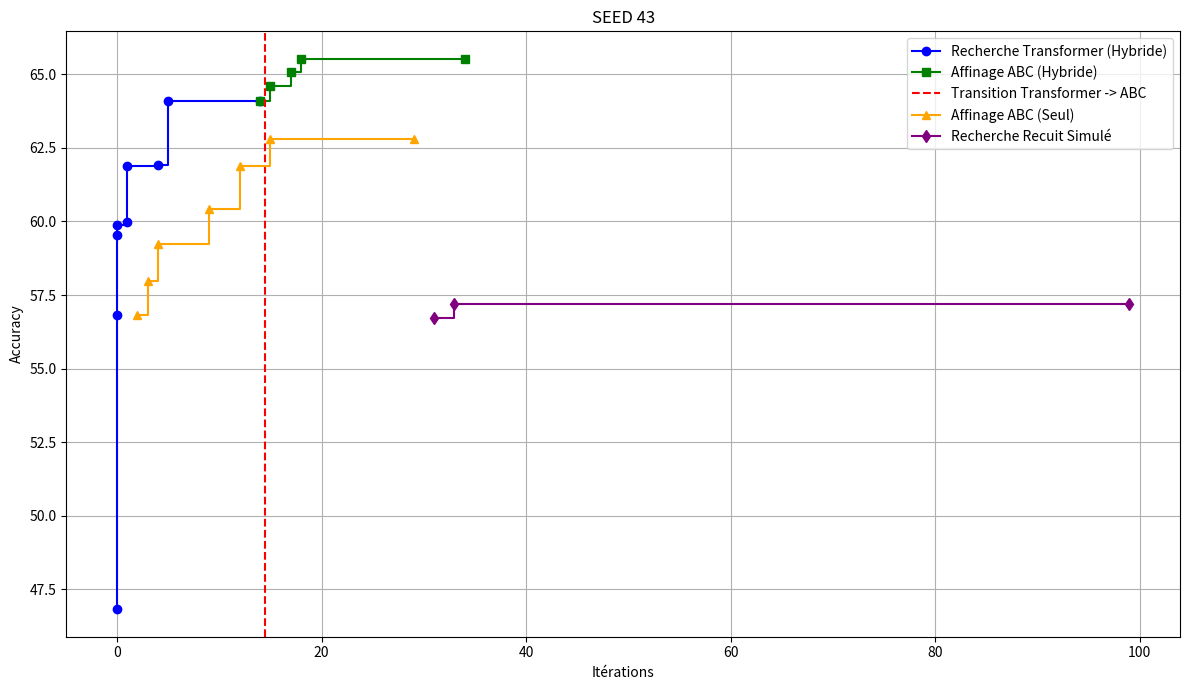

Generate this figure with matplotlib:
import matplotlib.pyplot as plt
import warnings

Trans_x = [0, 0, 0, 0, 1, 1, 4, 5, 14]
Trans_y = [46.83, 56.83, 59.55, 59.89, 59.99, 61.87, 61.91, 64.09, 64.09]

Trans_abc_x = [14, 15, 17, 18, 34]
Trans_abc_y = [64.09, 64.61, 65.09, 65.52, 65.52]

abc_x = [2, 3, 4, 9, 12, 15, 29]
abc_y = [56.83, 57.97, 59.24, 60.43, 61.88, 62.79, 62.79]

sa_x = [31, 33, 99]
sa_y = [56.73, 57.21, 57.21]

warnings.warn("Initializing zero-element tensors is a no-op")
print("Début de l'affinage ABC sur proxy CIFAR-10...")
print("Début de la recherche Recuit simulee sur proxy CIFAR-10...")

plt.figure(figsize=(12, 7))

plt.plot(Trans_x, Trans_y, marker='o', linestyle='-', color='blue', drawstyle='steps-post', label='Recherche Transformer (Hybride)')
plt.plot(Trans_abc_x, Trans_abc_y, marker='s', linestyle='-', color='green', drawstyle='steps-post', label='Affinage ABC (Hybride)')

plt.axvline(x=14.5, color='red', linestyle='--', label='Transition Transformer -> ABC')

plt.plot(abc_x, abc_y, marker='^', linestyle='-', color='orange', drawstyle='steps-post', label='Affinage ABC (Seul)')

plt.plot(sa_x, sa_y, marker='d', linestyle='-', color='purple', drawstyle='steps-post', label='Recherche Recuit Simulé')

plt.title('SEED 43')
plt.xlabel('Itérations')
plt.ylabel('Accuracy')

plt.legend()
plt.grid(True)
plt.tight_layout()

plt.show()
